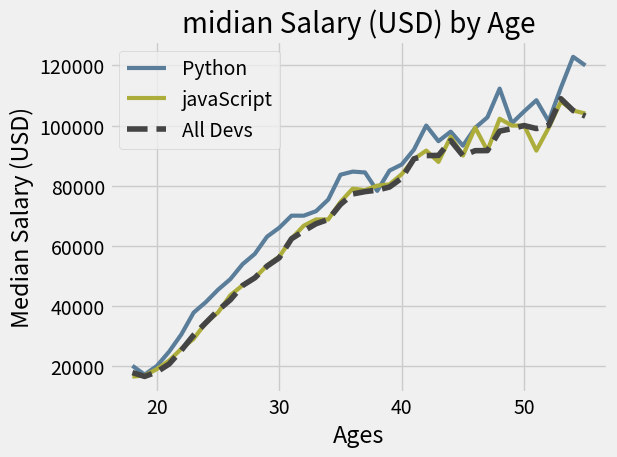

Here is the Python script that generated this plot:
# en este caso es exactamente lo mismo que el programa 000000.py pero con todos los datos.
from matplotlib import pyplot as plt 

#print (plt.style.available)										# esta linea ayuda a saber los estilos disponibles
plt.style.use('fivethirtyeight')

ages_x = [18, 19, 20, 21, 22, 23, 24, 25, 26, 27, 28, 29, 30, 31, 32, 33, 34, 35,
          36, 37, 38, 39, 40, 41, 42, 43, 44, 45, 46, 47, 48, 49, 50, 51, 52, 53, 54, 55]

py_dev_y = [20046, 17100, 20000, 24744, 30500, 37732, 41247, 45372, 48876, 53850, 57287, 63016, 65998, 70003, 70000, 71496, 75370, 83640, 84666,
            84392, 78254, 85000, 87038, 91991, 100000, 94796, 97962, 93302, 99240, 102736, 112285, 100771, 104708, 108423, 101407, 112542, 122870, 120000]
plt.plot(ages_x, py_dev_y, color = '#5a7d9a', linewidth = 3, label = 'Python')

js_dev_y = [16446, 16791, 18942, 21780, 25704, 29000, 34372, 37810, 43515, 46823, 49293, 53437, 56373, 62375, 66674, 68745, 68746, 74583, 79000,
            78508, 79996, 80403, 83820, 88833, 91660, 87892, 96243, 90000, 99313, 91660, 102264, 100000, 100000, 91660, 99240, 108000, 105000, 104000]

plt.plot(ages_x, js_dev_y, color = '#adad3b', linewidth = 3, label = 'javaScript')

dev_y = [17784, 16500, 18012, 20628, 25206, 30252, 34368, 38496, 42000, 46752, 49320, 53200, 56000, 62316, 64928, 67317, 68748, 73752, 77232,
         78000, 78508, 79536, 82488, 88935, 90000, 90056, 95000, 90000, 91633, 91660, 98150, 98964, 100000, 98988, 100000, 108923, 105000, 103117]

plt.plot(ages_x, dev_y, color = '#444444', linestyle = '--', label = 'All Devs')

plt.xlabel('Ages')
plt.ylabel('Median Salary (USD)')
plt.title('midian Salary (USD) by Age')

plt.legend()

plt.grid(True)

plt.tight_layout()

plt.show()







